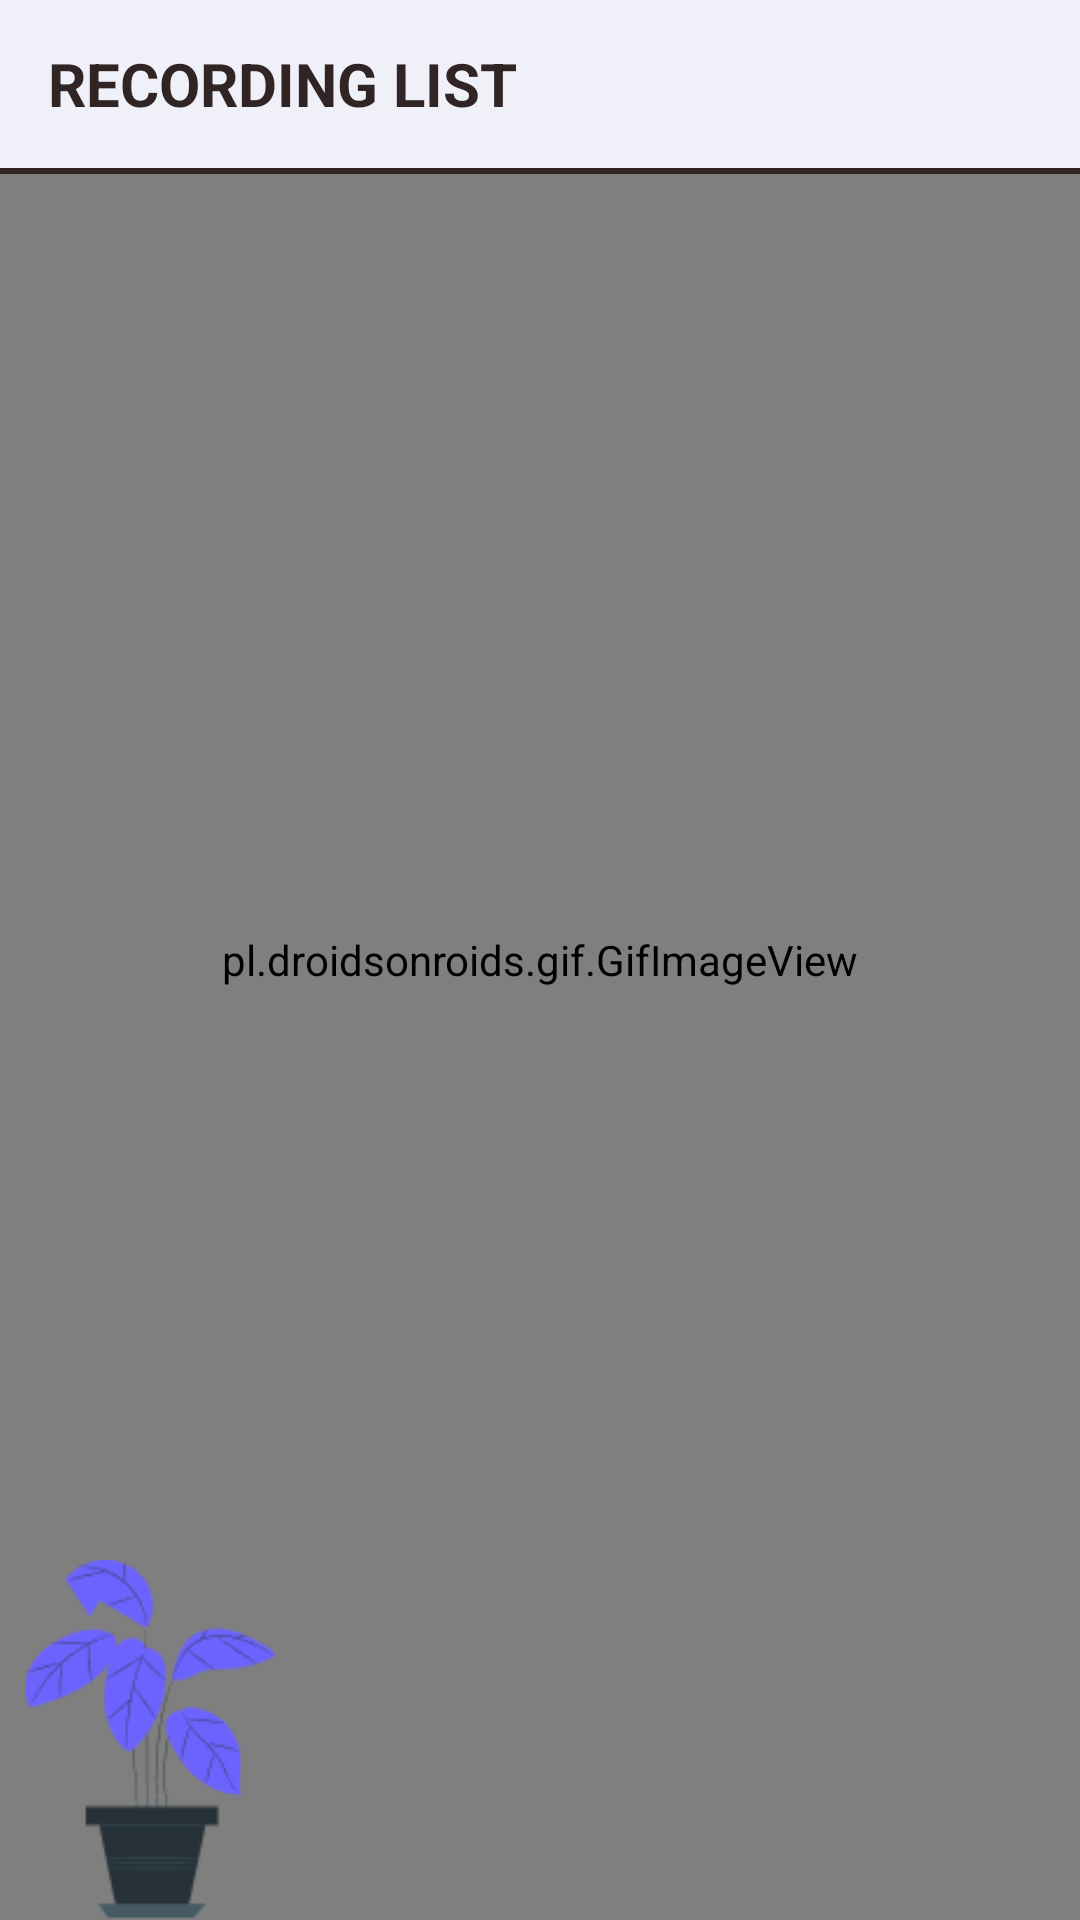

The Android layout XML behind this screen, and the referenced resources:
<!-- AndroidManifest.xml: application theme mainTheme -->
<!-- res/layout/activity_recording__list.xml -->
<?xml version="1.0" encoding="utf-8"?>
<androidx.constraintlayout.widget.ConstraintLayout xmlns:android="http://schemas.android.com/apk/res/android"
    xmlns:app="http://schemas.android.com/apk/res-auto"
    xmlns:tools="http://schemas.android.com/tools"
    android:layout_width="match_parent"
    android:layout_height="match_parent"
    tools:context=".Recording_List"
    android:fitsSystemWindows="true">

    <RelativeLayout
        android:layout_width="match_parent"
        android:layout_height="match_parent"
        android:orientation="vertical"
        android:id="@+id/relative">

        <pl.droidsonroids.gif.GifImageView
            android:layout_width="fill_parent"
            android:layout_height="fill_parent"
            android:src="@drawable/newanimationbg"
            android:fitsSystemWindows="true"
            android:id="@+id/imageview"
            android:scaleType="fitXY"
            />

        <ImageView
            android:layout_width="100dp"
            android:layout_height="120dp"
            android:layout_alignParentBottom="true"
            android:src="@drawable/imggamla"/>

    </RelativeLayout>


    <androidx.appcompat.widget.LinearLayoutCompat
        android:layout_width="match_parent"
        android:layout_height="match_parent"
        android:orientation="vertical">

        <com.google.android.material.appbar.AppBarLayout
            android:layout_width="match_parent"
            android:layout_height="wrap_content"
            android:theme="@style/AppTheme.AppBarOverlay"
            android:background="@color/backgroundColor"
            android:fitsSystemWindows="true">

            <androidx.appcompat.widget.Toolbar
                android:id = "@+id/toolbar"
                android:layout_width = "match_parent"
                android:layout_height = "?attr/actionBarSize"
                app:layout_scrollFlags = "scroll|snap|enterAlways"
                android:background="@color/backgroundColor">

                <TextView
                    android:layout_width="match_parent"
                    android:layout_height="wrap_content"
                    android:text="RECORDING LIST"
                    android:textColor="@color/toolbartitlecolor"
                    android:textSize="20sp"
                    android:textStyle="bold"/>

            </androidx.appcompat.widget.Toolbar>
            <View
                android:layout_width="match_parent"
                android:layout_height="2dp"
                android:layout_alignParentBottom="true"
                android:background="@color/toolbartitlecolor" />
        </com.google.android.material.appbar.AppBarLayout>





    <androidx.core.widget.NestedScrollView
        android:layout_width="match_parent"
        android:layout_height="match_parent"
        android:orientation="vertical">

    <androidx.appcompat.widget.LinearLayoutCompat
        android:layout_width="match_parent"
        android:layout_height="match_parent"
        android:orientation="vertical">


        <androidx.recyclerview.widget.RecyclerView
            android:layout_width="match_parent"
            android:layout_height="match_parent"
            android:id="@+id/recycler"/>



    </androidx.appcompat.widget.LinearLayoutCompat>

    </androidx.core.widget.NestedScrollView>
    </androidx.appcompat.widget.LinearLayoutCompat>
</androidx.constraintlayout.widget.ConstraintLayout>
<!-- resources referenced by this layout -->
<resources>
  <color name="backgroundColor">#F0F0F8</color>
  <color name="toolbartitlecolor">#312424</color>
  <!-- drawable imggamla: png bitmap (drawable, 5983 bytes) -->
  <style name="AppTheme.AppBarOverlay" parent="ThemeOverlay.AppCompat.Light" />
  <style name="mainTheme" parent="Theme.AppCompat.NoActionBar">
          <item name="windowActionBar">false</item>
          <item name="windowNoTitle">true</item>
      </style>
</resources>
